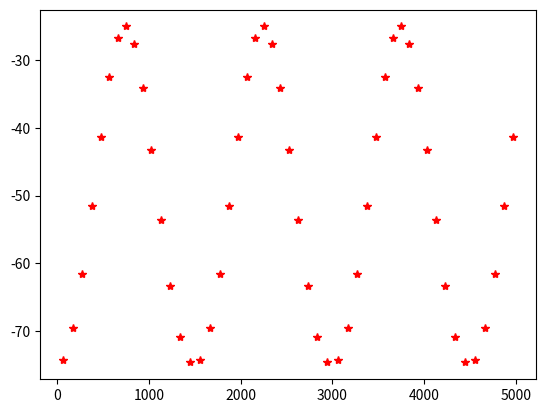

This figure's Python source: (Note: this script raises an exception after producing the figure.)
import matplotlib.pyplot as plt
import math

depth = 5 #cm
density = 1 #g/cm^3
g = 980 #cm/s^2
tension = 72.75 #mN/m
lambdaa = 1500 #(lambda)cm #example
widthofunit = 100 #cm
amplitude = 25 #cm #example
K = amplitude * depth ** ( 1/4 ) #const.
velocity = 421 #m/s #example


t=15 #PRINT SEVERAL TIME



omega = ( 2*math.pi ) * velocity / lambdaa


for layer in range ( 0 , 8 ) :

    for n in range ( 1 , 101 , 2 ) :

        

        x = ( widthofunit / 2 ) * n
    
        y = - ( widthofunit / 2 ) - ( layer * widthofunit )
        
        x1 = x + amplitude * math.cos ( - omega * ( t -  (n-1) * widthofunit / ( velocity * 2 )   ) )
    
        y1 = y + amplitude * math.sin ( - omega * ( t -  (n-1) * widthofunit / ( velocity * 2 )   ) )
                
            
        
        
        plt.plot ( x1 , y1 ,"r*")
    


    depth -= 10
    
    amplitude = k * (-depth) ** (- 1 / 4)


plt.xlim(0,6000)
plt.ylim(-1000,0)
plt.show()

#議題.....
#波速
#水分子震動半徑隨深度變化
